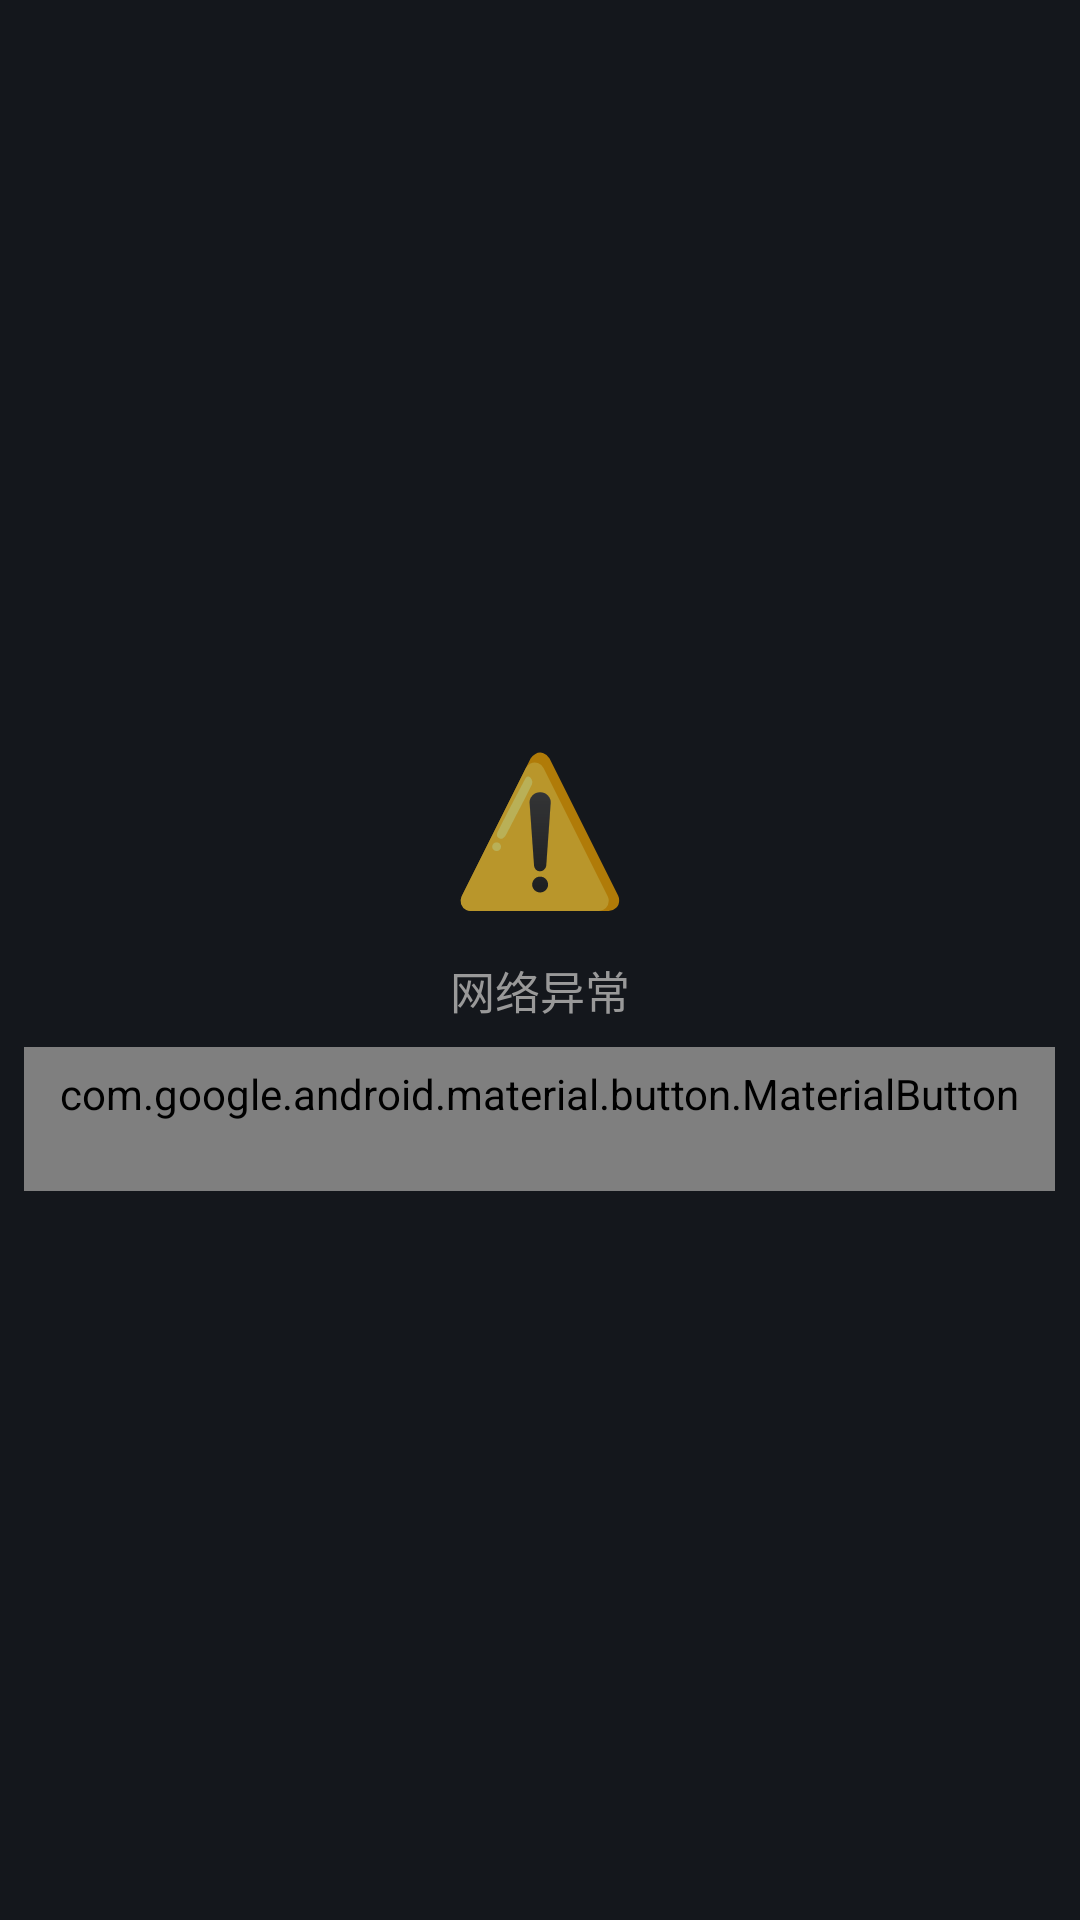

Layout XML and referenced resources for this Android screen:
<!-- AndroidManifest.xml: application theme Theme.MovieAggregator -->
<!-- res/layout/layout_error.xml -->
<?xml version="1.0" encoding="utf-8"?>
<LinearLayout xmlns:android="http://schemas.android.com/apk/res/android"
    android:layout_width="match_parent"
    android:layout_height="match_parent"
    android:orientation="vertical"
    android:gravity="center"
    android:background="#FF14171C">

    <TextView android:layout_width="wrap_content" android:layout_height="wrap_content" android:text="⚠️" android:textSize="48sp" />
    <TextView android:id="@+id/tvErrorMsg" android:layout_width="wrap_content" android:layout_height="wrap_content" android:text="网络异常" android:textColor="#FF999999" android:textSize="15sp" android:layout_marginTop="12dp" />
    <com.google.android.material.button.MaterialButton android:id="@+id/btnRetry" android:layout_width="wrap_content" android:layout_height="wrap_content" android:text="重试" android:textColor="#FFFF6B6B" style="@style/Widget.Material3.Button.TextButton" android:layout_marginTop="8dp" />
</LinearLayout>
<!-- resources referenced by this layout -->
<resources>
  <style name="Theme.MovieAggregator" parent="android:Theme.Material.NoActionBar">
          <item name="android:statusBarColor">#121212</item>
          <item name="android:navigationBarColor">#121212</item>
          <item name="android:windowBackground">#121212</item>
      </style>
</resources>
